Run: headless pygame with SDL's dummy video driver; simulated clock (each Clock.tick advances the game by its frame time, no real sleeping); random seed 0; keys injected as events and as key.get_pressed() state; no mouse input; restart key R tapped at the start of phases 3 and 4.
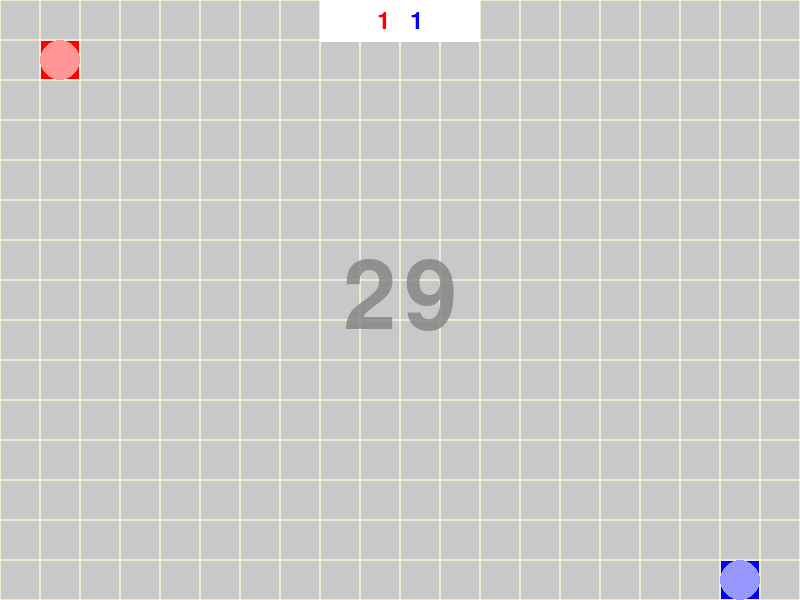
Frame 1 of 4 · flips 1–60 · no input
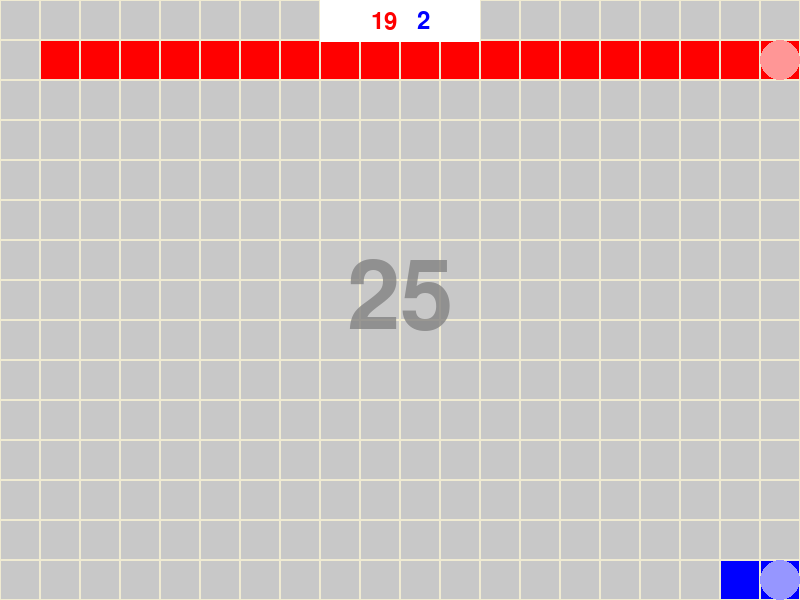
Frame 2 of 4 · flips 61–180 · tapped SPACE, RETURN · held RIGHT (→), D
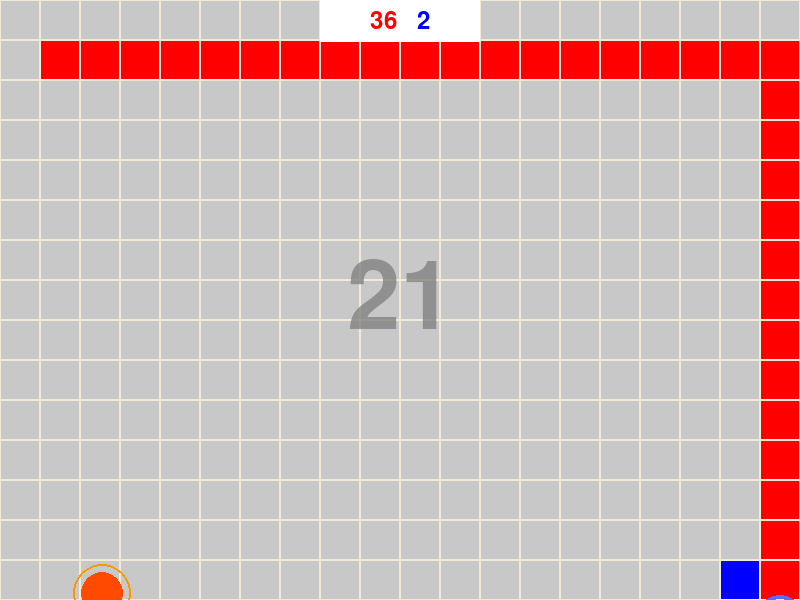
Frame 3 of 4 · flips 181–300 · tapped R · held DOWN (↓), S
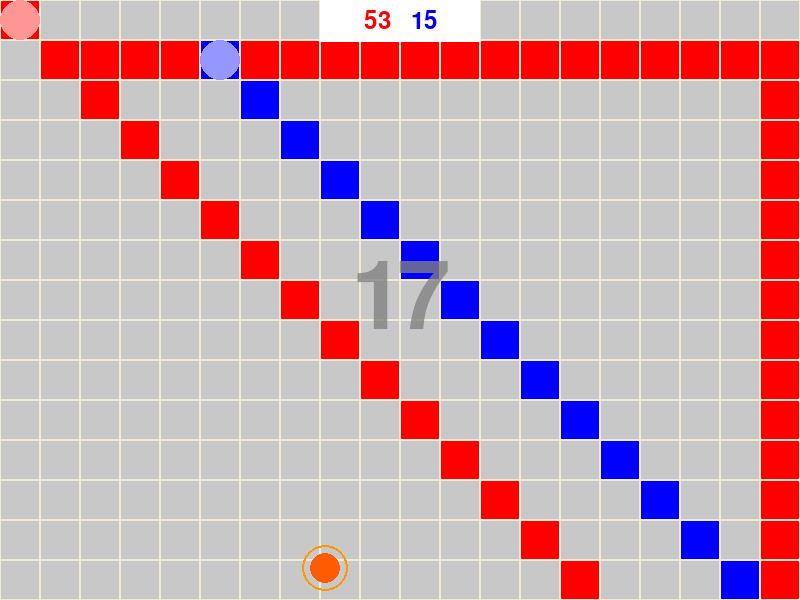
Frame 4 of 4 · flips 301–420 · tapped R · held LEFT (←), A, UP (↑), W

The pygame program that drew these frames:

import pygame
import sys
import random
import math

# Initialize Pygame
pygame.init()

# Game settings
WIDTH, HEIGHT = 800, 600
ROWS, COLS = 20, 20
BOX_SIZE = WIDTH // COLS
FPS = 30  # Increased FPS for smoother animation
GAME_TIME = 30  # Game duration in seconds
OBSTACLE_SPEED = 0.2
OBSTACLE_START_TIME = 5
PLAYER_MOVE_DELAY = 5  # Frames between player moves

# Colors
EMPTY_COLOR = (200, 200, 200)
PLAYER1_COLOR = (255, 0, 0)
PLAYER2_COLOR = (0, 0, 255)
BACKGROUND_COLOR = (240, 235, 210)
SCOREBOARD_COLOR = (255, 255, 255)
OBSTACLE_COLOR = (255, 255, 0)
TEXT_COLOR = (255, 255, 255)

# Player settings
player1_pos = [1, 1]
player2_pos = [COLS - 2, ROWS - 6]
player1_keys = {'up': pygame.K_w, 'down': pygame.K_s, 'left': pygame.K_a, 'right': pygame.K_d}
player2_keys = {'up': pygame.K_UP, 'down': pygame.K_DOWN, 'left': pygame.K_LEFT, 'right': pygame.K_RIGHT}

# Obstacle settings
obstacle_pos = [random.randint(0, COLS - 1), random.randint(0, ROWS - 1)]
obstacle_velocity = [OBSTACLE_SPEED, OBSTACLE_SPEED]
obstacle_active = False

# Initialize grid and scores
grid = [[EMPTY_COLOR for _ in range(COLS)] for _ in range(ROWS)]
player1_score = 0
player2_score = 0

# Create the window
screen = pygame.display.set_mode((WIDTH, HEIGHT))
pygame.display.set_caption("Color Capture Game")

# Game timer
clock = pygame.time.Clock()
start_ticks = pygame.time.get_ticks()
font = pygame.font.Font(None, 36)


# Gradient Background Colors
grad_start_color = [30, 30, 60]
grad_end_color = [0, 0, 0]
color_shift = 0

def draw_gradient_background():
    global color_shift
    color_shift = (color_shift + 1) % 255
    grad_start_color[1] = (grad_start_color[1] + 1) % 255  # Cycle green component

    for y in range(HEIGHT):
        r = grad_start_color[0] + (grad_end_color[0] - grad_start_color[0]) * y // HEIGHT
        g = grad_start_color[1] + (grad_end_color[1] - grad_start_color[1]) * y // HEIGHT
        b = grad_start_color[2] + (grad_end_color[2] - grad_start_color[2]) * y // HEIGHT
        pygame.draw.line(screen, (r, g, b), (0, y), (WIDTH, y))


# Player movement cooldowns
player1_move_cooldown = PLAYER_MOVE_DELAY
player2_move_cooldown = PLAYER_MOVE_DELAY
player1_delay_timer = 0  # Timer for collision delay
player2_delay_timer = 0

player1_in_delay = False
player2_in_delay = False

def draw_player_delay_effect(screen, player_pos, player_color, delay_timer):
    # Pulse effect with a growing and shrinking radius
    pulse_radius = BOX_SIZE // 2 + int(math.sin(pygame.time.get_ticks() / 50) * 10)
    pulse_color = (
        min(255, player_color[0] + 100),  # Brightened color
        min(255, player_color[1] + 100),
        min(255, player_color[2] + 100)
    )
    # Draw pulse circle around player position
    pygame.draw.circle(
        screen, pulse_color,
        (player_pos[0] * BOX_SIZE + BOX_SIZE // 2, player_pos[1] * BOX_SIZE + BOX_SIZE // 2),
        pulse_radius, width=4
    )

# Game loop
running = True
game_over = False

while running:
    screen.fill(BACKGROUND_COLOR)
    draw_gradient_background()
    seconds = (pygame.time.get_ticks() - start_ticks) // 1000
    remaining_time = max(0, GAME_TIME - seconds)

    # Check for game over
    if remaining_time == 0 and not game_over:
        game_over = True
        if player1_score > player2_score:
            winner_message = font.render("Red Wins!!", True, TEXT_COLOR)
        elif player2_score > player1_score:
            winner_message = font.render("Blue Wins!!", True, TEXT_COLOR)
        else:
            winner_message = font.render("Draw!", True, TEXT_COLOR)

        # Score message
        score_message = font.render(f"Red: {player1_score}  |  Blue: {player2_score}", True, TEXT_COLOR)

        restart_message = font.render("Game Over! Press R to Restart", True, TEXT_COLOR)

    # Event handling
    for event in pygame.event.get():
        if event.type == pygame.QUIT:
            pygame.quit()
            sys.exit()

    keys = pygame.key.get_pressed()

    # Handle restarting the game
    if game_over:
        # Display winner message centered
        screen.blit(winner_message,
                    (WIDTH // 2 - winner_message.get_width() // 2, HEIGHT // 3 - winner_message.get_height() // 2))

        # Display score message centered below the winner message
        screen.blit(score_message,
                    (WIDTH // 2 - score_message.get_width() // 2, HEIGHT // 2 - score_message.get_height() // 2))

        # Display restart message at the bottom
        screen.blit(restart_message, (WIDTH // 2 - restart_message.get_width() // 2, HEIGHT - 100))
        if keys[pygame.K_r]:
            player1_score = 0
            player2_score = 0
            player1_pos = [1, 1]
            player2_pos = [COLS - 2, ROWS - 6]
            obstacle_pos = [random.randint(0, COLS - 1), random.randint(0, ROWS - 1)]
            obstacle_active = False
            start_ticks = pygame.time.get_ticks()
            game_over = False
            grid = [[EMPTY_COLOR for _ in range(COLS)] for _ in range(ROWS)]
            # Reset delay timers to zero
            player1_delay_timer = 0
            player2_delay_timer = 0
    else:
        # Activate the obstacle
        if seconds >= OBSTACLE_START_TIME:
            obstacle_active = True

        # Decrease delay timers if they are active
        if player1_in_delay:
            player1_delay_timer -= 1
            if player1_delay_timer <= 0:
                player1_in_delay = False  # Exit delay mode for player 1
        if player2_in_delay:
            player2_delay_timer -= 1
            if player2_delay_timer <= 0:
                player2_in_delay = False

        # Move players only if they are not in delay
        if not player1_in_delay:
            if player1_move_cooldown == 0:
                player1_move_cooldown = PLAYER_MOVE_DELAY
                if keys[player1_keys['up']] and player1_pos[1] > 0:
                    player1_pos[1] -= 1
                if keys[player1_keys['down']] and player1_pos[1] < ROWS - 1:
                    player1_pos[1] += 1
                if keys[player1_keys['left']] and player1_pos[0] > 0:
                    player1_pos[0] -= 1
                if keys[player1_keys['right']] and player1_pos[0] < COLS - 1:
                    player1_pos[0] += 1
            else:
                player1_move_cooldown -= 1

        if not player2_in_delay:
            if player2_move_cooldown == 0:
                player2_move_cooldown = PLAYER_MOVE_DELAY
                if keys[player2_keys['up']] and player2_pos[1] > 0:
                    player2_pos[1] -= 1
                if keys[player2_keys['down']] and player2_pos[1] < ROWS - 1:
                    player2_pos[1] += 1
                if keys[player2_keys['left']] and player2_pos[0] > 0:
                    player2_pos[0] -= 1
                if keys[player2_keys['right']] and player2_pos[0] < COLS - 1:
                    player2_pos[0] += 1
            else:
                player2_move_cooldown -= 1

        # Check for collisions with obstacle and set delay
        if obstacle_active:
            if [int(obstacle_pos[0]), int(obstacle_pos[1])] == player1_pos:
                player1_delay_timer = 5 * FPS  # 3 seconds delay
                player1_in_delay = True  # Set player1 in delay mode
            if [int(obstacle_pos[0]), int(obstacle_pos[1])] == player2_pos:
                player2_delay_timer = 5 * FPS  # 3 seconds delay
                player2_in_delay = True  # Set player2 in delay mode



        # Update grid colors and scores with takeover logic
        if grid[player1_pos[1]][player1_pos[0]] != PLAYER1_COLOR:
            # If player1 is taking over player2's color
            if grid[player1_pos[1]][player1_pos[0]] == PLAYER2_COLOR:
                player2_score -= 1  # Deduct from player2's score
            grid[player1_pos[1]][player1_pos[0]] = PLAYER1_COLOR  # Color the cell for player1
            player1_score += 1  # Add to player1's score

        if grid[player2_pos[1]][player2_pos[0]] != PLAYER2_COLOR:
            # If player2 is taking over player1's color
            if grid[player2_pos[1]][player2_pos[0]] == PLAYER1_COLOR:
                player1_score -= 1  # Deduct from player1's score
            grid[player2_pos[1]][player2_pos[0]] = PLAYER2_COLOR  # Color the cell for player2
            player2_score += 1  # Add to player2's score

        # Move obstacle if active
        if obstacle_active:
            obstacle_pos[0] += obstacle_velocity[0]
            obstacle_pos[1] += obstacle_velocity[1]
            if obstacle_pos[0] <= 0 or obstacle_pos[0] >= COLS - 1:
                obstacle_velocity[0] *= -1
            if obstacle_pos[1] <= 0 or obstacle_pos[1] >= ROWS - 1:
                obstacle_velocity[1] *= -1

        # Draw elements
        for row in range(ROWS):
            for col in range(COLS):
                color = grid[row][col]
                pygame.draw.rect(screen, color, (col * BOX_SIZE, row * BOX_SIZE, BOX_SIZE, BOX_SIZE))
                pygame.draw.rect(screen, BACKGROUND_COLOR, (col * BOX_SIZE, row * BOX_SIZE, BOX_SIZE,
                                                            BOX_SIZE), 1)

        # Draw glowing player heads
        pygame.draw.circle(screen, (255, 150, 150), (player1_pos[0] * BOX_SIZE + BOX_SIZE // 2,
                                                     player1_pos[1] * BOX_SIZE + BOX_SIZE // 2), BOX_SIZE // 2)
        pygame.draw.circle(screen, (150, 150, 255), (player2_pos[0] * BOX_SIZE + BOX_SIZE // 2,
                                                     player2_pos[1] * BOX_SIZE + BOX_SIZE // 2), BOX_SIZE // 2)

        # Player delay effect for Player 1
        if player1_in_delay:
            draw_player_delay_effect(screen, player1_pos, PLAYER1_COLOR, player1_delay_timer)

        # Player delay effect for Player 2
        if player2_in_delay:
            draw_player_delay_effect(screen, player2_pos, PLAYER2_COLOR, player2_delay_timer)

        # Draw intimidating pulsing obstacle
        if obstacle_active:
            # Update obstacle position
            obstacle_pos[0] += obstacle_velocity[0]
            obstacle_pos[1] += obstacle_velocity[1]

            # Reverse and slightly adjust direction upon reaching boundaries
            if obstacle_pos[0] >= COLS - 1 or obstacle_pos[0] <= 0:
                obstacle_velocity[0] *= -1
                obstacle_velocity[0] += random.uniform(-0.1, 0.1)  # Small random angle change
            if obstacle_pos[1] >= ROWS - 1 or obstacle_pos[1] <= 0:
                obstacle_velocity[1] *= -1
                obstacle_velocity[1] += random.uniform(-0.1, 0.1)  # Small random angle change

            # Normalize velocity to keep speed consistent
            velocity_magnitude = math.hypot(obstacle_velocity[0], obstacle_velocity[1])
            obstacle_velocity[0] = (obstacle_velocity[0] / velocity_magnitude) * OBSTACLE_SPEED
            obstacle_velocity[1] = (obstacle_velocity[1] / velocity_magnitude) * OBSTACLE_SPEED

            # Make obstacle pulse with a larger range
            obstacle_radius = BOX_SIZE // 2 + int(math.sin(pygame.time.get_ticks() / 150) * 6)

            # Make the color pulse between bright yellow and a darker yellow-orange
            pulse_intensity = abs(math.sin(pygame.time.get_ticks() / 300)) * 255
            obstacle_color = (255, int(200 - pulse_intensity // 2), 0)  # Shifting towards an orange hue

            # Draw the main obstacle circle
            pygame.draw.circle(screen, obstacle_color,
                               (int(obstacle_pos[0] * BOX_SIZE + BOX_SIZE // 2),
                                int(obstacle_pos[1] * BOX_SIZE + BOX_SIZE // 2)),
                               obstacle_radius)

            # Draw an outer glow effect
            pygame.draw.circle(screen, (255, 150, 0),
                               (int(obstacle_pos[0] * BOX_SIZE + BOX_SIZE // 2),
                                int(obstacle_pos[1] * BOX_SIZE + BOX_SIZE // 2)),
                               obstacle_radius + 8, width=2)

        # Define scoreboard dimensions
        scoreboard_width = 160
        scoreboard_height = 42
        scoreboard_x = (WIDTH - scoreboard_width) // 2
        scoreboard_y = 0

        # Draw the scoreboard background as a rectangle with a white fill
        pygame.draw.rect(screen, SCOREBOARD_COLOR, (scoreboard_x, scoreboard_y, scoreboard_width,
                                                    scoreboard_height))

        # Draw score within the semicircle
        score_text1 = font.render(f"{player1_score}", True, PLAYER1_COLOR)
        score_text2 = font.render(f"{player2_score}", True, PLAYER2_COLOR)
        score_x = WIDTH // 2 - (score_text1.get_width() + score_text2.get_width() + 20) // 2
        score_y = scoreboard_height // 2 - score_text1.get_height() // 2  # Center vertically within the semicircle

        # Blit scores to screen within the semicircle
        screen.blit(score_text1, (score_x, score_y))
        screen.blit(score_text2, (score_x + score_text1.get_width() + 20, score_y))

        # Timer font and transparency setup
        timer_font = pygame.font.Font(None, 140)  # Large font for visibility
        timer_surface = timer_font.render(f"{remaining_time}", True, (128, 128, 128))  # Grayscale color
        timer_surface.set_alpha(200)  # Semi-transparent

        # Center timer on the playground
        timer_x = WIDTH // 2 - timer_surface.get_width() // 2
        timer_y = HEIGHT // 2 - timer_surface.get_height() // 2
        screen.blit(timer_surface, (timer_x, timer_y))

    pygame.display.flip()
    clock.tick(FPS)
